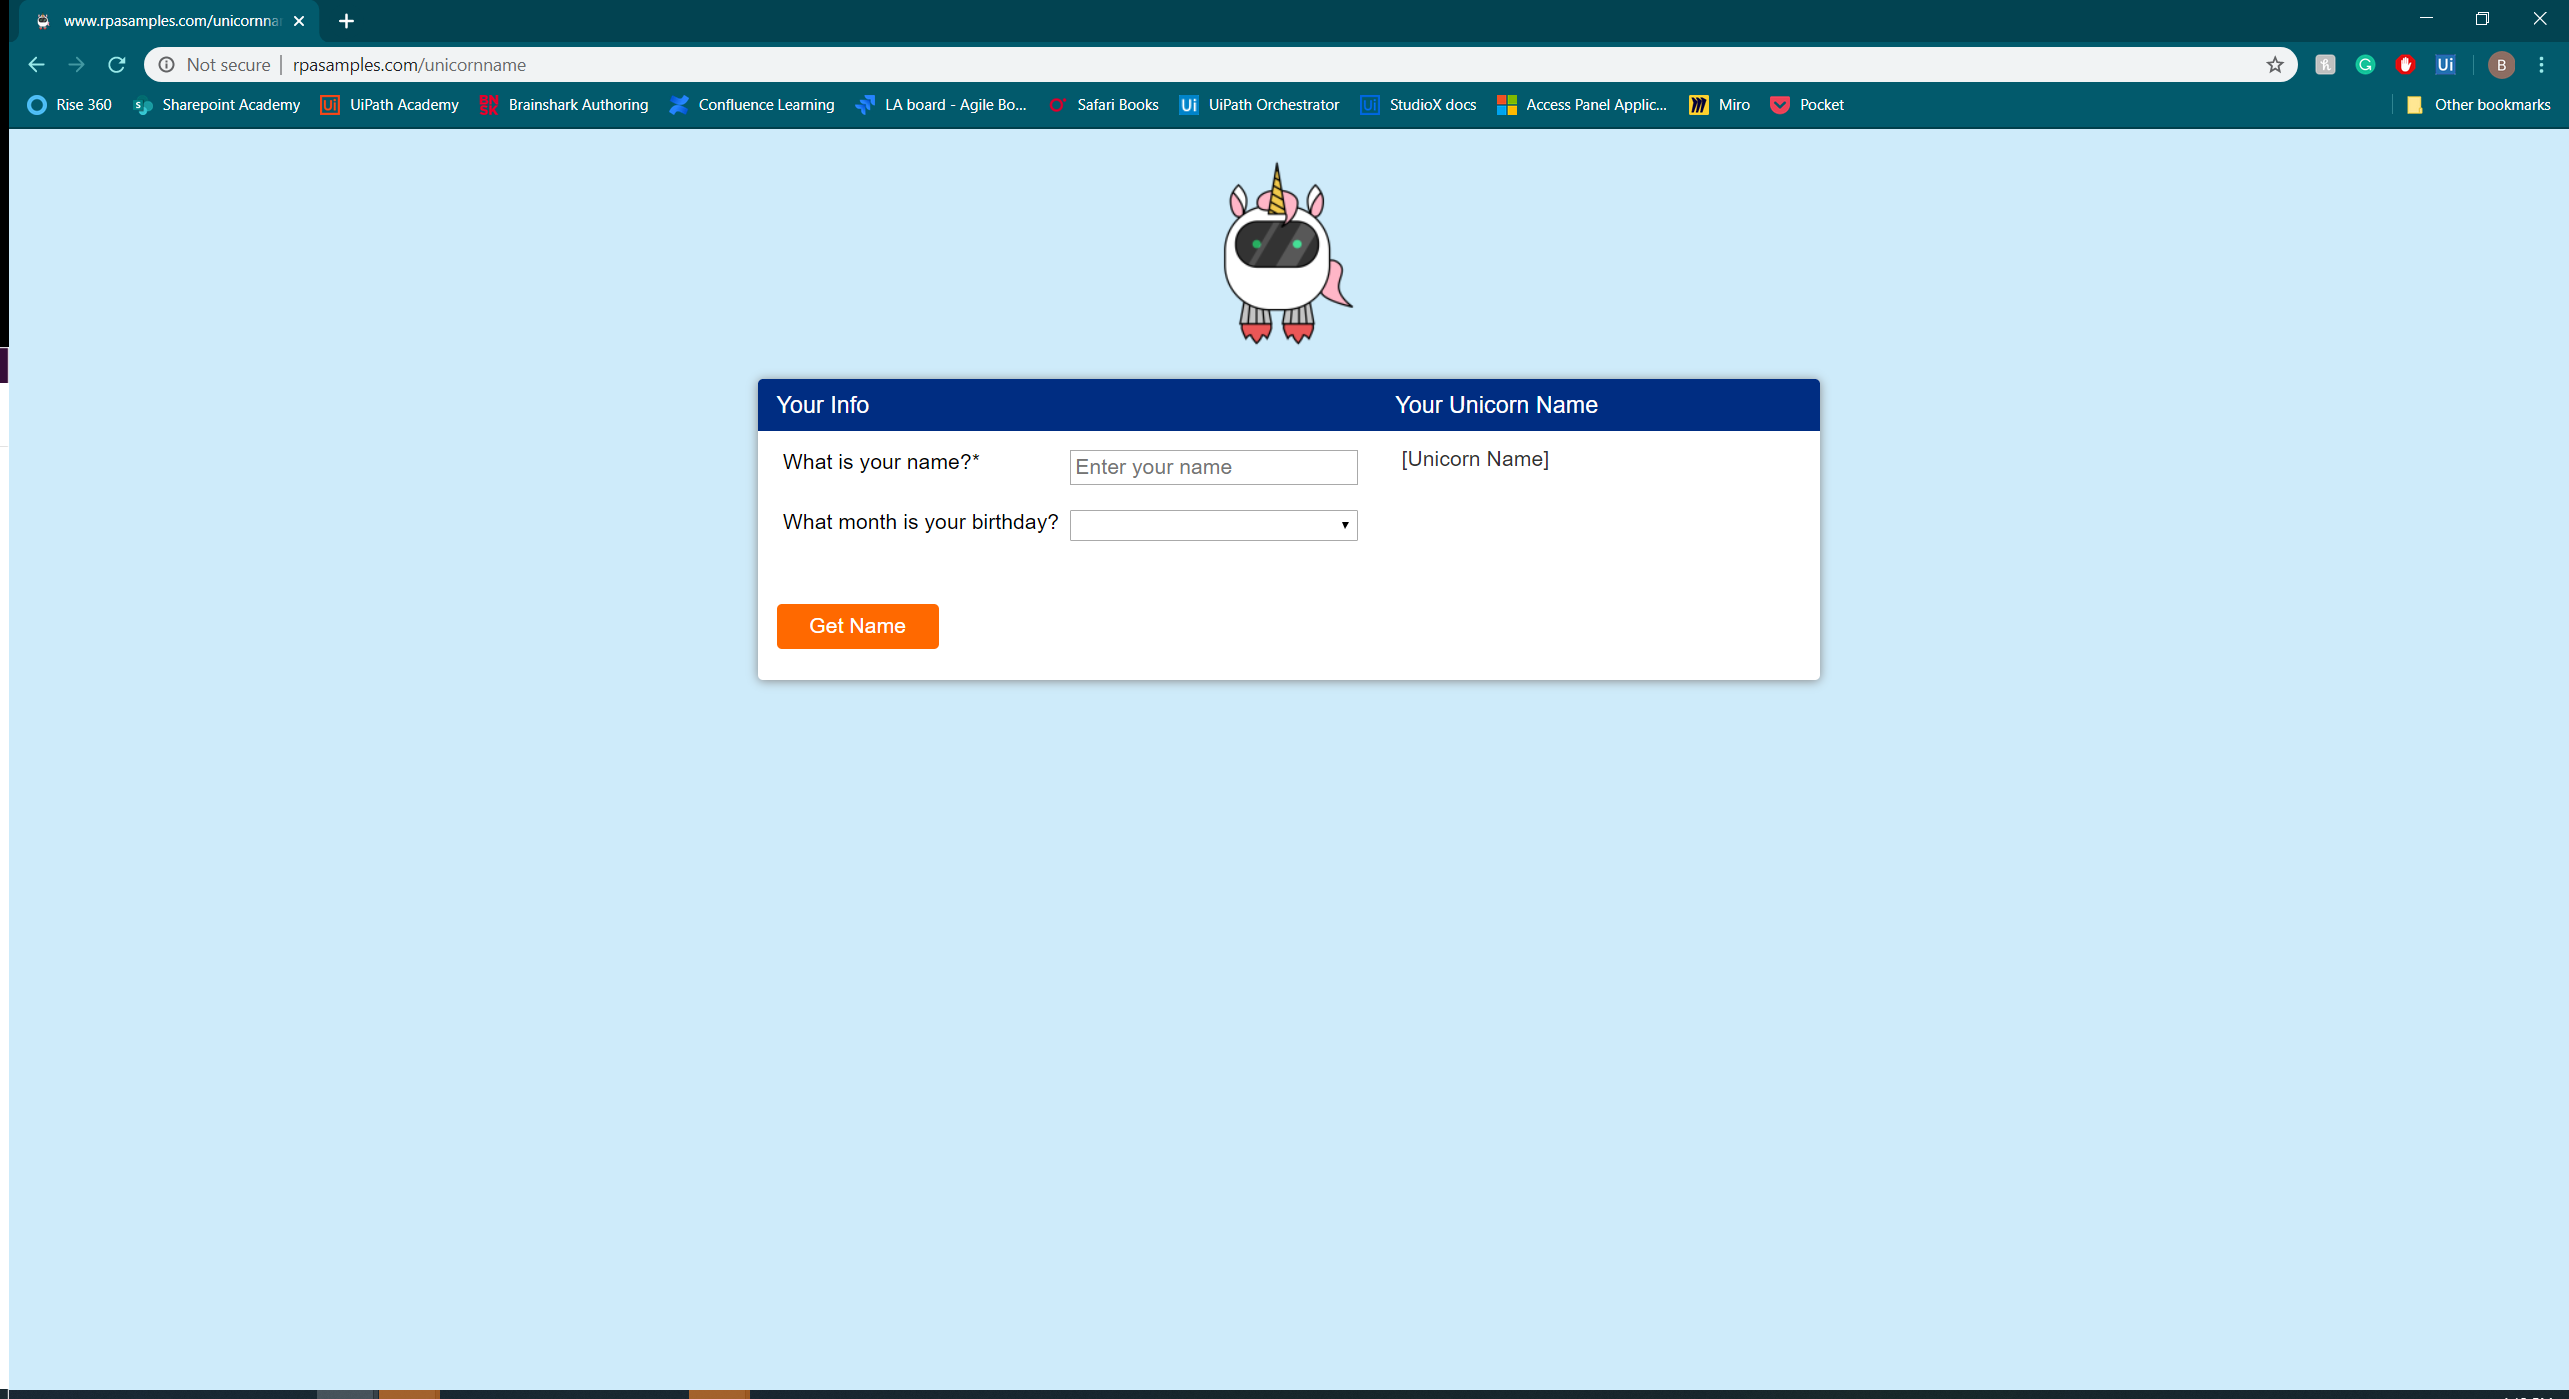
Task: Find your Unicorn Name
Workflow: Main(Autosaved)

Step 1: Use Browser Chrome: www.rpasamples.com/unicornname in window 'www.rpasamples.com/unicornname' (chrome.exe)

Step 2: type "[Unicorn_Name_Data.Sheet("Sheet1").Cell("A2")]" into 'What is your name?*' (no picture)

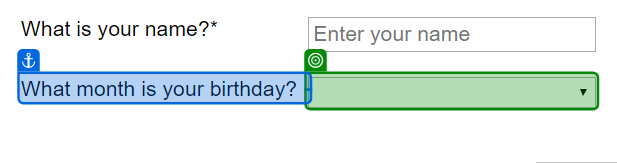
Step 3: select "[Unicorn_Name_Data.Sheet("Sheet1").Cell("B2")]" in 'What month'

Step 4: click on 'Get Name' (no picture)

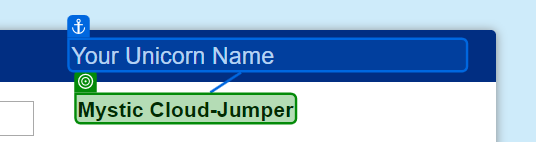
Step 5: get-text from 'Your Unicorn Name'